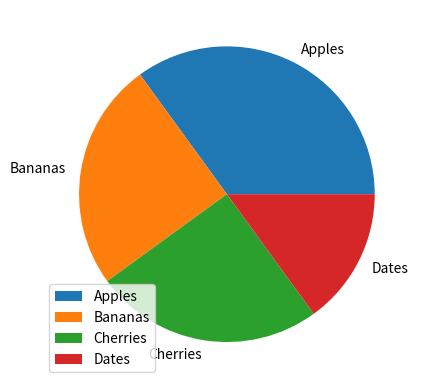

Generate this figure with matplotlib:
import matplotlib.pyplot as plt
import numpy as np

y = np.array([35, 25, 25, 15])
mylabels = ["Apples", "Bananas", "Cherries", "Dates"]

plt.pie(y, labels = mylabels)
plt.legend()
plt.show() 
